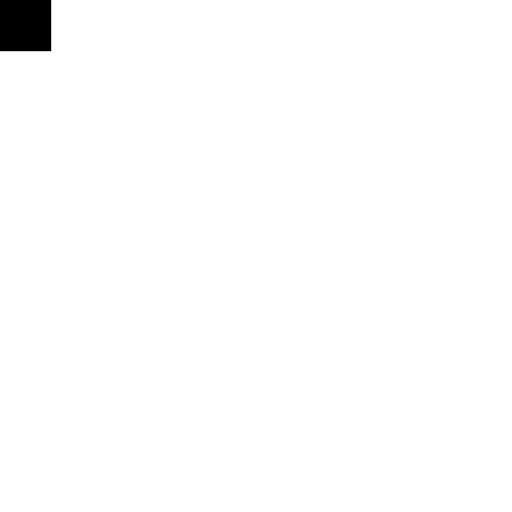
t = 0.00 s
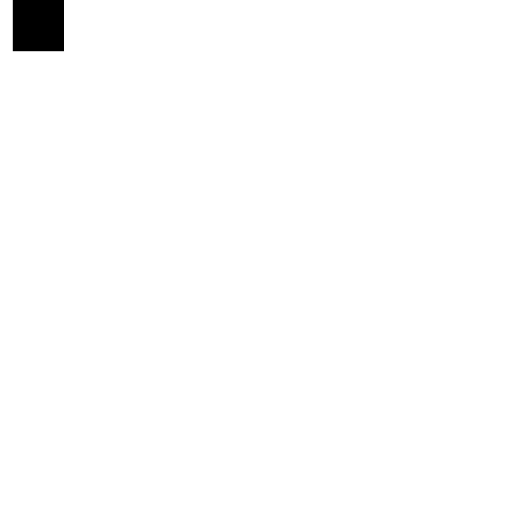
t = 0.25 s
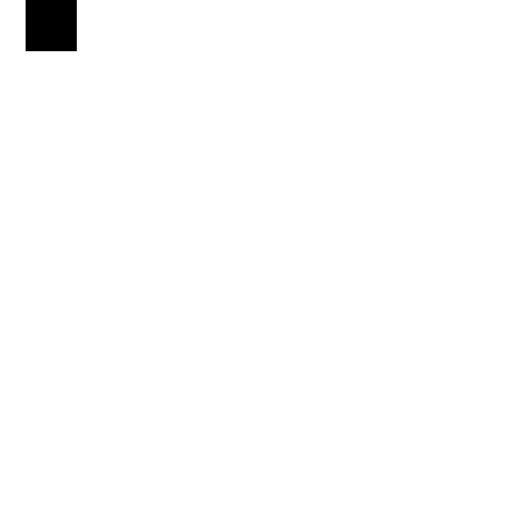
t = 0.50 s
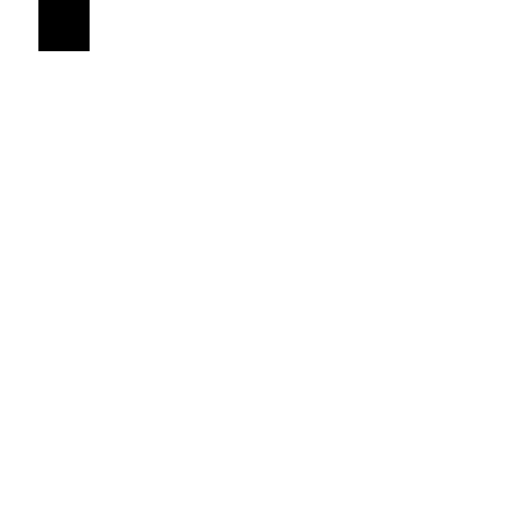
t = 0.75 s
t = 1.00 s: frame unchanged from t = 0.00 s, image omitted

The animated SVG that drew these frames (rendered in a browser with its animation timeline set to each time). Animation: 1 SMIL element (animate=1); one cycle of 1.00 s.

<svg xmlns="http://www.w3.org/2000/svg" viewBox="0 0 100 100">
  <rect width="10" height="10"><animate attributeName="x" from="0" to="10" dur="1s"/></rect>
</svg>
